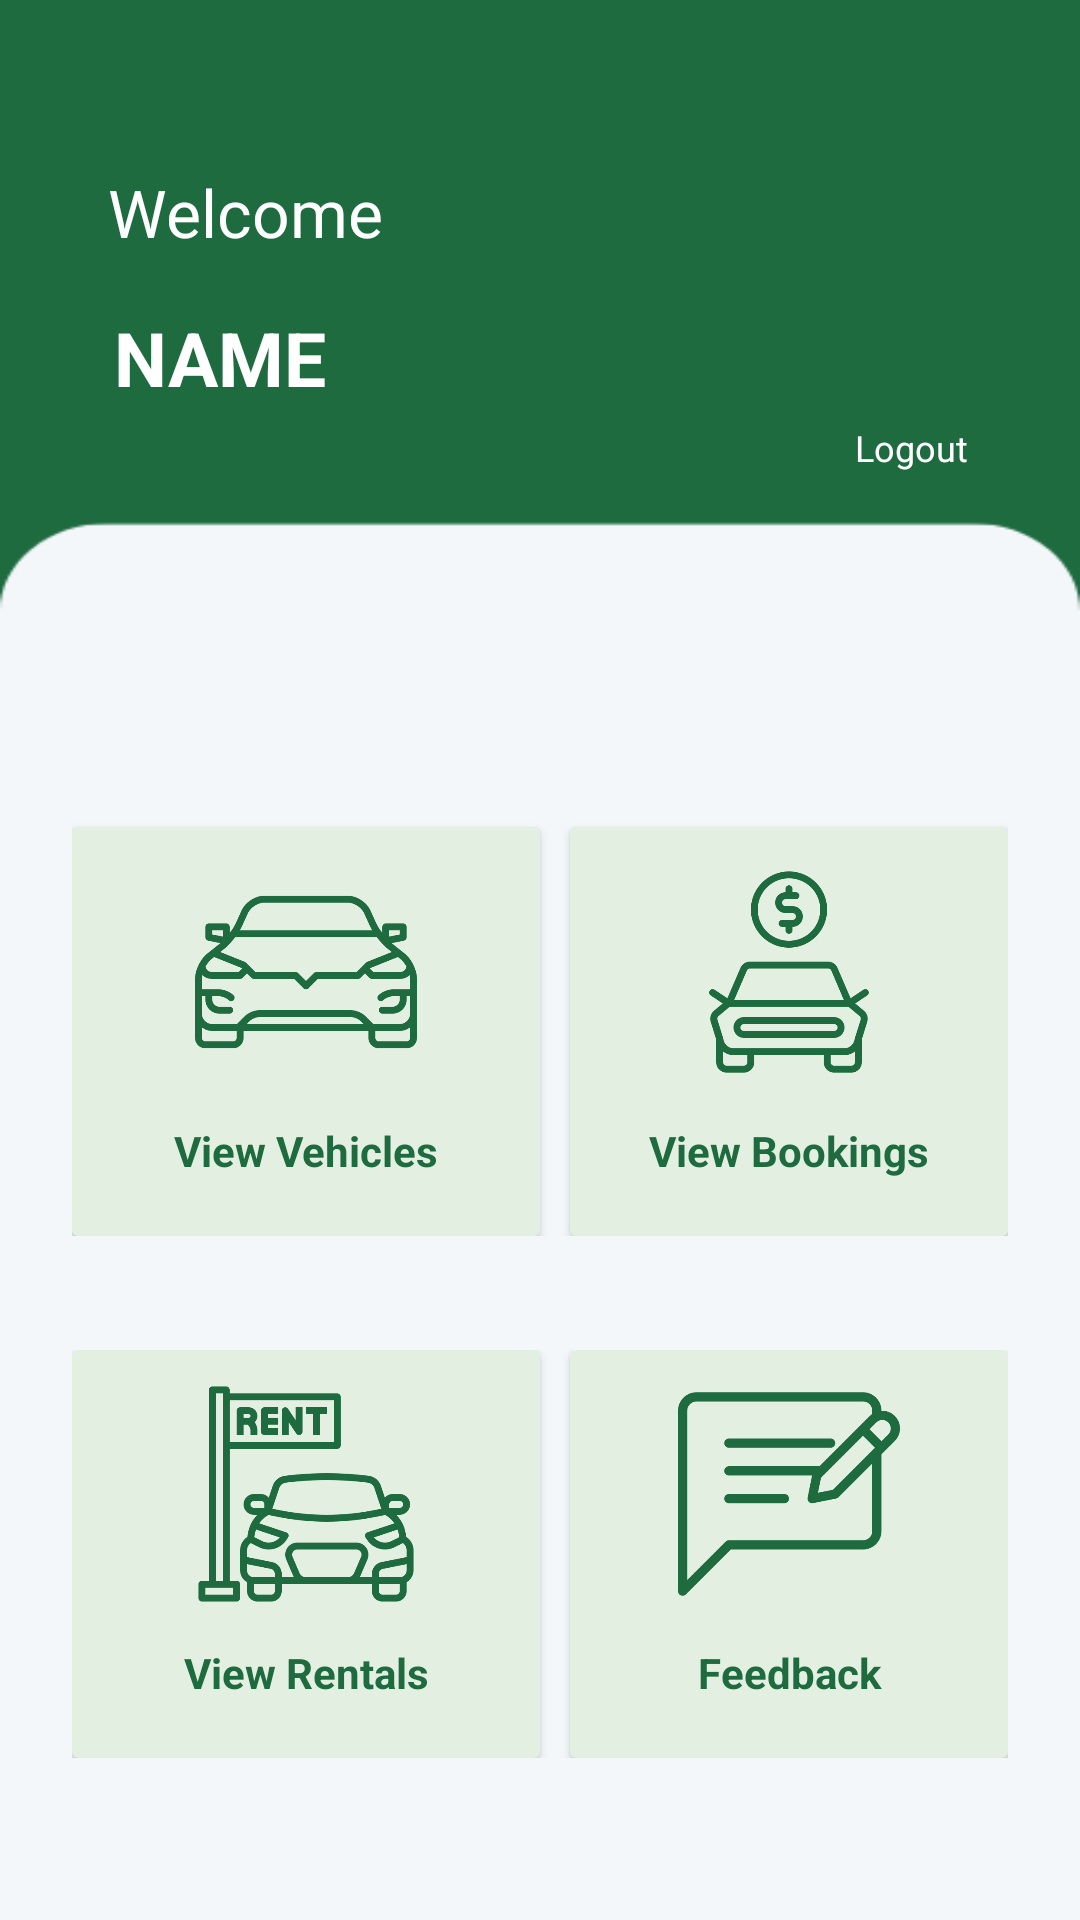

Here is an Android app screen rendered from its layout file. Give the layout XML and the strings, colors and styles it references.
<!-- AndroidManifest.xml: application theme Theme.CarRent -->
<!-- res/layout/activity_home.xml -->
<?xml version="1.0" encoding="utf-8"?>
<LinearLayout xmlns:android="http://schemas.android.com/apk/res/android"
    xmlns:app="http://schemas.android.com/apk/res-auto"
    xmlns:tools="http://schemas.android.com/tools"
    android:layout_width="match_parent"
    android:layout_height="match_parent"
    android:orientation="vertical"
    android:padding="10dp"
    android:background="@drawable/profolebg"
    tools:context=".HomeActivity">

    <RelativeLayout
        android:layout_width="match_parent"
        android:layout_height="200dp"
        android:id="@+id/profileLL"
        android:padding="6dp">


        <ImageView
            android:id="@+id/profileImageView"
            android:layout_width="49dp"
            android:layout_height="60dp"
            android:layout_alignParentTop="true"
            android:layout_alignParentEnd="true"
            android:layout_marginTop="10dp"
            android:layout_marginEnd="10dp"
            android:layout_marginBottom="10dp"
            android:src="@drawable/ic_profile" />

        <TextView
            android:id="@+id/welcomeTV"
            android:layout_width="wrap_content"
            android:layout_height="wrap_content"
            android:layout_alignParentStart="true"
            android:layout_alignParentTop="true"
            android:layout_marginStart="20dp"
            android:layout_marginTop="40dp"
            android:text="Welcome"
            android:textColor="@color/white"
            android:textSize="22dp" />

        <TextView
            android:id="@+id/nameTextView"
            android:layout_width="wrap_content"
            android:layout_height="wrap_content"
            android:layout_below="@+id/welcomeTV"
            android:layout_alignParentStart="true"
            android:layout_marginTop="5dp"
            android:layout_marginStart="10dp"
            android:padding="12dp"
            android:text="Name"
            android:textAllCaps="true"
            android:textColor="@color/white"
            android:textSize="25dp"
            android:textStyle="bold" />

        <LinearLayout
            android:layout_width="wrap_content"
            android:layout_height="wrap_content"
            android:layout_below="@+id/profileImageView"
            android:id="@+id/logoutLL"
            android:layout_alignParentEnd="true"
            android:layout_marginTop="10dp"
            android:layout_marginEnd="10dp"
            android:orientation="vertical">

            <ImageView
                android:layout_width="49dp"
                android:layout_height="35dp"
                android:src="@drawable/ic_log" />

            <TextView
                android:layout_width="wrap_content"
                android:layout_height="wrap_content"
                android:text="Logout"
                android:textColor="@color/white"
                android:textSize="12dp"/>

        </LinearLayout>



    </RelativeLayout>


    <LinearLayout
        android:layout_width="match_parent"
        android:layout_height="wrap_content"
        android:orientation="horizontal"
        android:padding="14dp"
        android:layout_marginTop="40dp"
        android:weightSum="2">

        <androidx.cardview.widget.CardView
            android:layout_width="match_parent"
            android:layout_height="wrap_content"
            android:id="@+id/ViewVehicleCV"
            app:cardBackgroundColor="@color/lytgreen"
            android:layout_marginTop="12dp"
            android:layout_weight="1"
            android:padding="16dp">

            <LinearLayout
                android:layout_width="match_parent"
                android:layout_height="136dp"
                android:orientation="vertical"
                android:padding="8dp">

                <ImageView
                    android:layout_width="100dp"
                    android:layout_height="80dp"
                    android:layout_gravity="center"
                    android:padding="3dp"
                    android:src="@drawable/car"/>

                <TextView
                    android:layout_width="match_parent"
                    android:layout_height="wrap_content"
                    android:layout_marginTop="10dp"
                    android:gravity="center"
                    android:text="View Vehicles"
                    android:textColor="@color/green"
                    android:textStyle="bold"/>

            </LinearLayout>

        </androidx.cardview.widget.CardView>

        <androidx.cardview.widget.CardView
            android:layout_width="match_parent"
            android:layout_height="wrap_content"
            android:id="@+id/ViewBookingCV"
            app:cardBackgroundColor="@color/lytgreen"
            android:layout_marginTop="12dp"
            android:padding="16dp"
            android:layout_marginLeft="10dp"
            android:layout_weight="1">

            <LinearLayout
                android:layout_width="match_parent"
                android:layout_height="136dp"
                android:orientation="vertical"
                android:padding="8dp">

                <ImageView
                    android:layout_width="100dp"
                    android:layout_height="80dp"
                    android:layout_gravity="center"
                    android:padding="3dp"
                    android:src="@drawable/carbooking"/>


                <TextView
                    android:layout_width="match_parent"
                    android:layout_height="wrap_content"
                    android:layout_marginTop="10dp"
                    android:gravity="center"
                    android:text="View Bookings"
                    android:textColor="@color/green"
                    android:textStyle="bold"/>

            </LinearLayout>
        </androidx.cardview.widget.CardView>
    </LinearLayout>


    <LinearLayout
        android:layout_width="match_parent"
        android:layout_height="wrap_content"
        android:orientation="horizontal"
        android:layout_marginTop="10dp"
        android:padding="14dp"
        android:weightSum="2">
        <androidx.cardview.widget.CardView
            android:layout_width="match_parent"
            android:layout_height="wrap_content"
            android:id="@+id/ViewRentalCV"
            app:cardBackgroundColor="@color/lytgreen"
            android:padding="16dp"
            android:layout_weight="1">

            <LinearLayout
                android:layout_width="match_parent"
                android:layout_height="136dp"
                android:orientation="vertical"
                android:padding="8dp">

                <ImageView
                    android:layout_width="100dp"
                    android:layout_height="80dp"
                    android:layout_gravity="center"
                    android:padding="3dp"
                    android:src="@drawable/carrentals"/>


                <TextView
                    android:layout_width="match_parent"
                    android:layout_height="wrap_content"
                    android:layout_marginTop="10dp"
                    android:gravity="center"
                    android:text="View Rentals"
                    android:textColor="@color/green"
                    android:textStyle="bold"/>

            </LinearLayout>
        </androidx.cardview.widget.CardView>


        <androidx.cardview.widget.CardView
            android:layout_width="match_parent"
            android:layout_height="wrap_content"
            android:id="@+id/FeedbackCV"
            app:cardBackgroundColor="@color/lytgreen"
            android:layout_marginLeft="10dp"
            android:layout_weight="1"
            android:padding="16dp">


            <LinearLayout
                android:layout_width="match_parent"
                android:layout_height="136dp"
                android:orientation="vertical"
                android:padding="8dp">

                <ImageView
                    android:layout_width="100dp"
                    android:layout_height="80dp"
                    android:layout_gravity="center"
                    android:padding="3dp"
                    android:src="@drawable/feedbacklog"/>

                <TextView
                    android:layout_width="match_parent"
                    android:layout_height="wrap_content"
                    android:layout_marginTop="10dp"
                    android:gravity="center"
                    android:text="Feedback"
                    android:textColor="@color/green"
                    android:textStyle="bold"/>


            </LinearLayout>

        </androidx.cardview.widget.CardView>


    </LinearLayout>

    <LinearLayout
        android:layout_width="match_parent"
        android:layout_height="wrap_content"
        android:orientation="horizontal"
        android:layout_marginTop="10dp"
        android:padding="14dp"
        android:weightSum="2">
        <androidx.cardview.widget.CardView
            android:layout_width="match_parent"
            android:layout_height="wrap_content"
            android:id="@+id/ViewfeedbackCV"
            app:cardBackgroundColor="@color/lytgreen"
            android:padding="16dp"
            android:layout_weight="1">

            <LinearLayout
                android:layout_width="match_parent"
                android:layout_height="136dp"
                android:orientation="vertical"
                android:padding="8dp">

                <ImageView
                    android:layout_width="100dp"
                    android:layout_height="80dp"
                    android:layout_gravity="center"
                    android:padding="3dp"
                    android:src="@drawable/feedbacklog"/>


                <TextView
                    android:layout_width="match_parent"
                    android:layout_height="wrap_content"
                    android:layout_marginTop="10dp"
                    android:gravity="center"
                    android:text="View Feedback"
                    android:textColor="@color/green"
                    android:textStyle="bold"/>

            </LinearLayout>
        </androidx.cardview.widget.CardView>

    </LinearLayout>


</LinearLayout>
<!-- resources referenced by this layout -->
<resources>
  <color name="green">#1f6b40</color>
  <color name="lytgreen">#e3f0e1</color>
  <color name="white">#FFFFFFFF</color>
  <!-- drawable car: png bitmap (drawable, 16588 bytes) -->
  <!-- drawable carbooking: png bitmap (drawable, 21094 bytes) -->
  <!-- drawable carrentals: png bitmap (drawable, 23518 bytes) -->
  <!-- drawable feedbacklog: png bitmap (drawable, 10768 bytes) -->
  <!-- drawable profolebg: png bitmap (drawable, 5603 bytes) -->
  <style name="Theme.CarRent" parent="Theme.MaterialComponents.Light.NoActionBar">
          
          <item name="colorPrimary">@color/green</item>
          <item name="colorPrimaryVariant">@color/green</item>
          <item name="colorOnPrimary">@color/white</item>
          
          <item name="colorSecondary">@color/teal_200</item>
          <item name="colorSecondaryVariant">@color/teal_700</item>
          <item name="colorOnSecondary">@color/black</item>
          
          <item name="android:statusBarColor">?attr/colorPrimaryVariant</item>
          
      </style>
  <color name="teal_200">#EEEEF1</color>
  <color name="teal_700">#FF018786</color>
  <color name="black">#FF000000</color>
</resources>
